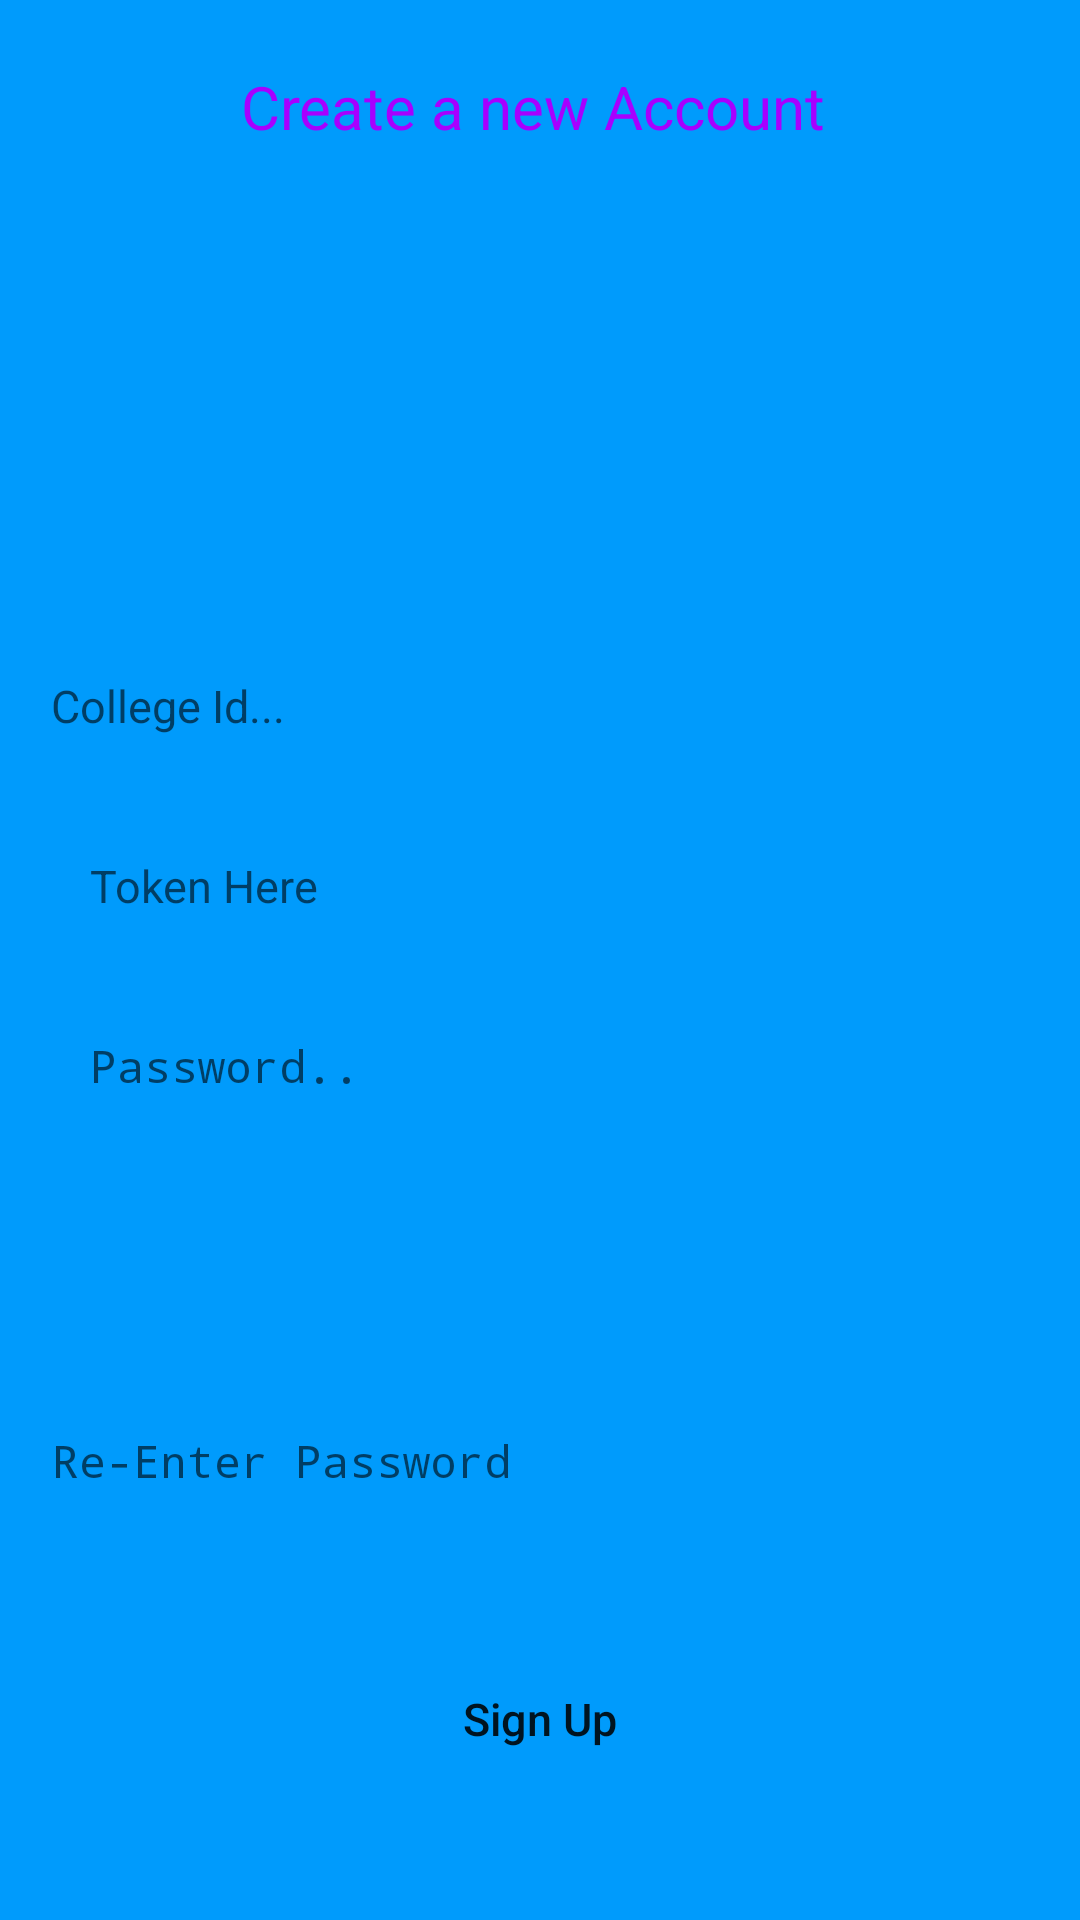

Here is an Android app screen rendered from its layout file. Give the layout XML and the strings, colors and styles it references.
<!-- AndroidManifest.xml: application theme AppTheme1 -->
<!-- res/layout/activity_register.xml -->
<?xml version="1.0" encoding="utf-8"?>
<RelativeLayout xmlns:android="http://schemas.android.com/apk/res/android"
    xmlns:app="http://schemas.android.com/apk/res-auto"
    xmlns:tools="http://schemas.android.com/tools"
    android:layout_width="match_parent"

    android:background="@color/colorBack"
    android:layout_height="match_parent"
    tools:context=".RegisterActivity">
    <TextView
        android:id="@+id/tv"
        android:layout_width="match_parent"
        android:layout_height="wrap_content"
        android:layout_alignParentStart="true"
        android:layout_alignParentTop="true"
        android:layout_marginBottom="15dp"

        android:layout_marginLeft="40dp"
        android:layout_marginRight="40dp"
        android:layout_marginTop="20dp"
        android:paddingEnd="2dp"
        android:paddingLeft="2dp"

        android:paddingRight="2dp"
        android:paddingStart="2dp"
        android:paddingTop="2dp"
        android:text="Create a new Account "
        android:textAlignment="center"
        android:textColor="@color/colorPrimaryDark"
        android:textSize="20dp"
        tools:paddingBottom="2dp" />

    <EditText
        android:id="@+id/collegetoken"
        android:layout_width="match_parent"
        android:layout_height="wrap_content"
        android:layout_alignParentTop="true"
        android:layout_centerHorizontal="true"
        android:layout_marginBottom="15dp"
        android:layout_marginLeft="15dp"
        android:layout_marginRight="15dp"
        android:layout_marginTop="270dp"
        android:background="@drawable/input_background"
        android:ems="10"
        android:hint="Token Here"
        android:padding="15dp"
        android:paddingBottom="15dp"
        android:paddingLeft="25dp"
        android:paddingRight="25dp"

        android:textSize="15dp" />

    <EditText
        android:id="@+id/Password"
        android:layout_width="match_parent"
        android:layout_height="wrap_content"
        android:layout_alignParentTop="true"
        android:layout_centerHorizontal="true"
        android:layout_marginBottom="15dp"
        android:layout_marginLeft="15dp"
        android:layout_marginRight="15dp"
        android:layout_marginTop="330dp"
        android:background="@drawable/input_background"
        android:ems="10"
        android:hint="Password.."
        android:inputType="textPassword"

        android:padding="15dp"
        android:paddingBottom="15dp"
        android:paddingLeft="25dp"
        android:paddingRight="25dp"
        android:textSize="15dp" />

    <EditText
        android:id="@+id/Password2"
        android:layout_width="355dp"
        android:layout_height="wrap_content"
        android:layout_alignParentBottom="true"
        android:inputType="textPassword"

        android:layout_centerHorizontal="true"
        android:layout_marginBottom="128dp"
        android:background="@drawable/input_background"
        android:hint="Re-Enter Password"
        android:padding="15dp"
        android:paddingBottom="15dp"
        android:paddingLeft="25dp"
        android:paddingRight="25dp"
        android:textSize="15dp" />


    <Button
        android:id="@+id/btnRegister"
        android:layout_width="match_parent"
        android:layout_height="wrap_content"
        android:layout_alignParentBottom="true"
        android:layout_alignParentStart="true"
        android:layout_marginBottom="42dp"
        android:background="@drawable/input_background"
        android:padding="15dp"

        android:text="Sign Up"
        android:textAlignment="center"
        android:textAllCaps="false"
        android:textSize="15dp" />

    <EditText
        android:id="@+id/college_id"
        android:layout_width="match_parent"
        android:layout_height="wrap_content"
        android:layout_alignParentTop="true"
        android:layout_centerHorizontal="true"
        android:layout_marginBottom="15dp"
        android:layout_marginLeft="15dp"
        android:layout_marginRight="15dp"
        android:layout_marginTop="210dp"
        android:background="@drawable/input_background"
        android:hint="College Id..."
        android:padding="15dp"
        android:paddingEnd="2dp"
        android:paddingLeft="2dp"
        android:paddingRight="2dp"
        android:paddingStart="2dp"
        android:textSize="15dp" />


</RelativeLayout>
<!-- resources referenced by this layout -->
<resources>
  <color name="colorBack">#009BFC</color>
  <color name="colorPrimaryDark">#a700ff </color>
  <style name="AppTheme1" parent="Theme.AppCompat.Light.NoActionBar">
          
          <item name="colorPrimary">@color/colorPrimary</item>
          <item name="colorPrimaryDark">@color/colorPrimaryDark</item>
          <item name="colorAccent">@color/colorAccent</item>
      </style>
  <color name="colorPrimary">#ff4081</color>
  <color name="colorAccent">#4316D8</color>
</resources>
